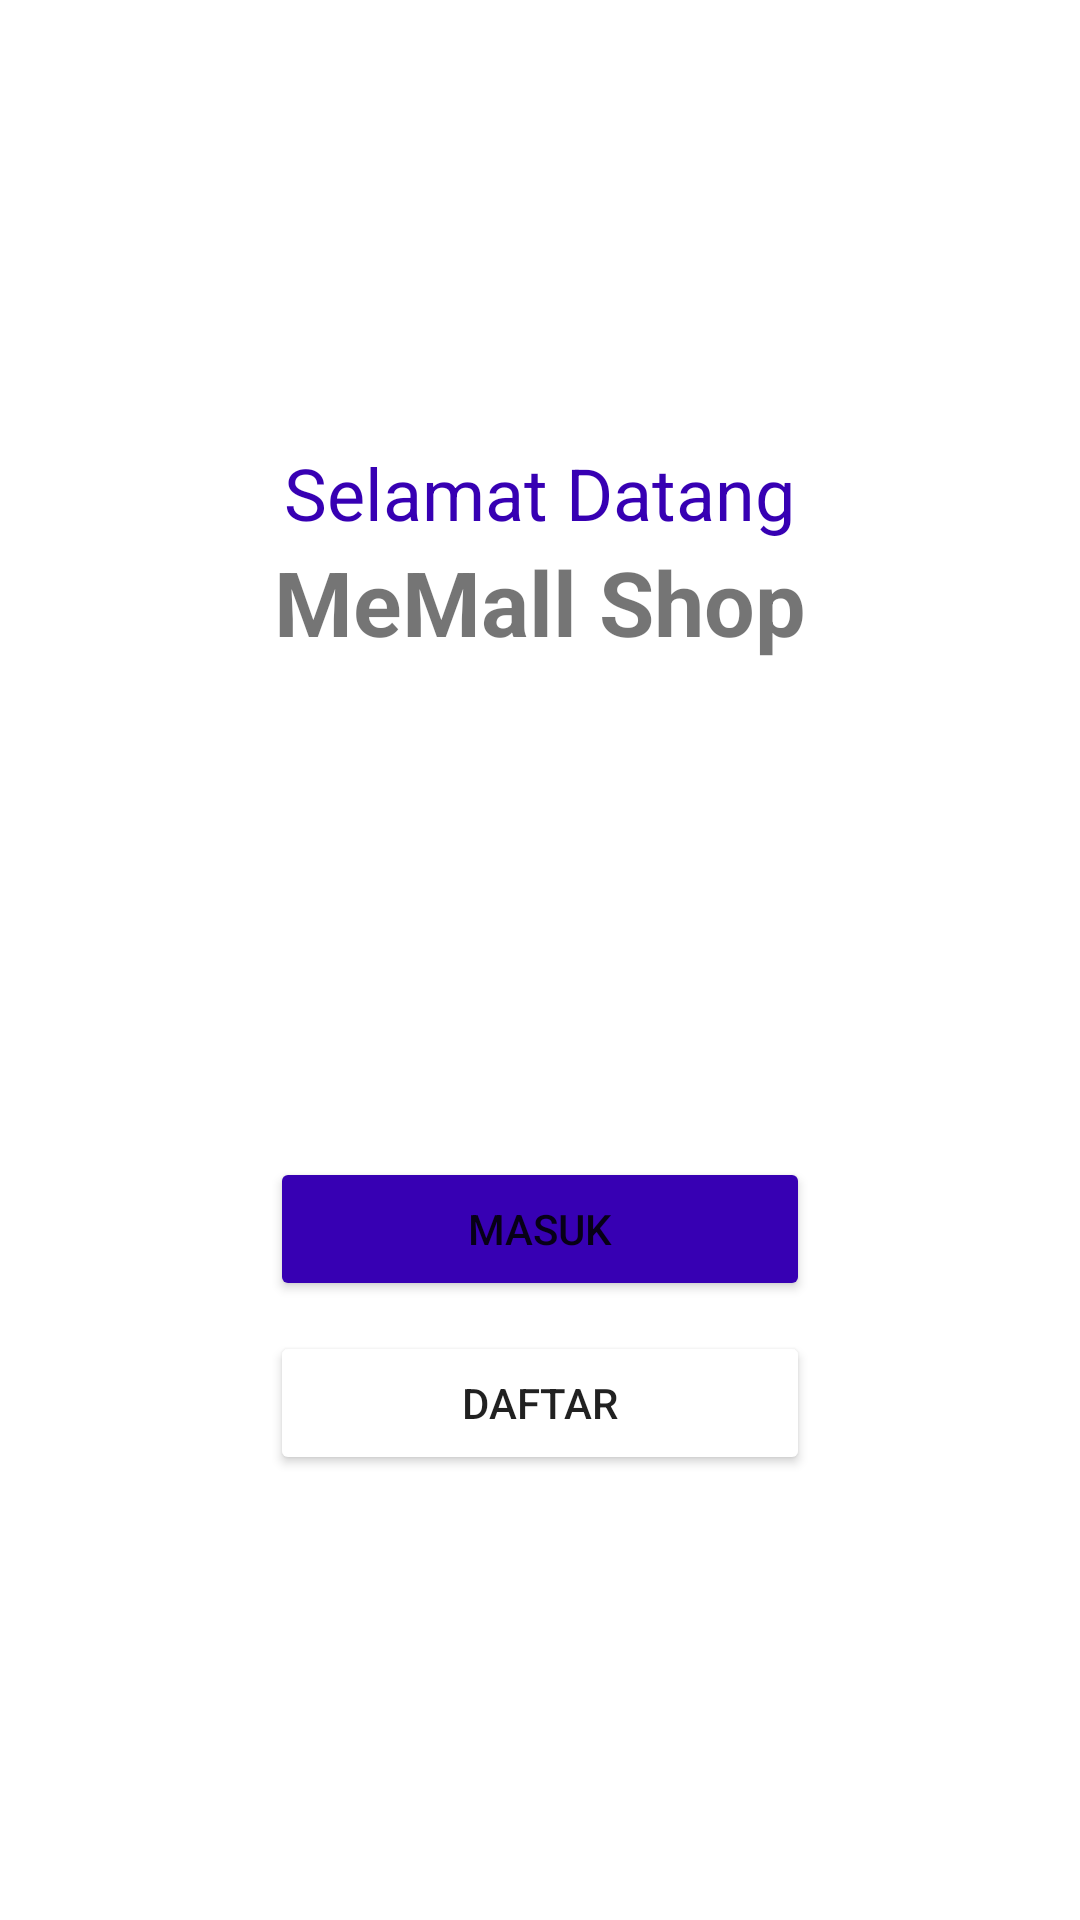

Android layout source for this screen:
<!-- AndroidManifest.xml: application theme Theme.MeMall -->
<!-- res/layout/activity_login.xml -->
<?xml version="1.0" encoding="utf-8"?>
<RelativeLayout xmlns:android="http://schemas.android.com/apk/res/android"
    xmlns:app="http://schemas.android.com/apk/res-auto"
    xmlns:tools="http://schemas.android.com/tools"
    android:layout_width="match_parent"
    android:layout_height="match_parent"
    tools:context=".activity.LoginActivity">
    <LinearLayout
        android:layout_width="match_parent"
        android:layout_height="match_parent"
        android:gravity="center"
        android:orientation="vertical">
        <TextView
            android:layout_width="wrap_content"
            android:layout_height="wrap_content"
            android:text="Selamat Datang"
            android:textColor="@color/purple_700"
            android:textSize="24dp" />
        <TextView
            android:layout_width="wrap_content"
            android:layout_height="wrap_content"
            android:text="MeMall Shop"
            android:textColor="@color/orange"
            android:textSize="30dp"
            android:textStyle="bold" />
        <ImageView
            android:layout_width="150dp"
            android:layout_height="150dp"
            android:src="@drawable/hp_pavilion_15_cx0056wm" />
        <Button
            android:id="@+id/btn_prosesLogin"
            android:layout_width="180dp"
            android:layout_height="wrap_content"
            android:layout_marginTop="15dp"
            android:backgroundTint="@color/purple_700"
            android:text="Masuk" />
        <Button
            android:backgroundTint="@color/orange"
            android:layout_marginTop="10dp"
            android:layout_width="180dp"
            android:layout_height="wrap_content"
            android:text="Daftar" />
    </LinearLayout>
</RelativeLayout>
<!-- resources referenced by this layout -->
<resources>
  <style name="Theme.MeMall" parent="Theme.MaterialComponents.DayNight.NoActionBar">
          
          <item name="colorPrimary">@color/purple_500</item>
          <item name="colorPrimaryVariant">@color/purple_700</item>
          <item name="colorOnPrimary">@color/white</item>
          
          <item name="colorSecondary">@color/teal_200</item>
          <item name="colorSecondaryVariant">@color/teal_700</item>
          <item name="colorOnSecondary">@color/black</item>
          
          <item name="android:statusBarColor" tools:targetApi="l">?attr/colorPrimaryVariant</item>
          
      </style>
  <!-- not gathered from this repository: default colours our renderer supplied (Android Studio template values) -->
  <color name="purple_500">#FF6200EE</color>
  <color name="purple_700">#FF3700B3</color>
  <color name="teal_200">#FF03DAC5</color>
  <color name="teal_700">#FF018786</color>
  <color name="black">#FF000000</color>
  <color name="white">#FFFFFFFF</color>
</resources>
